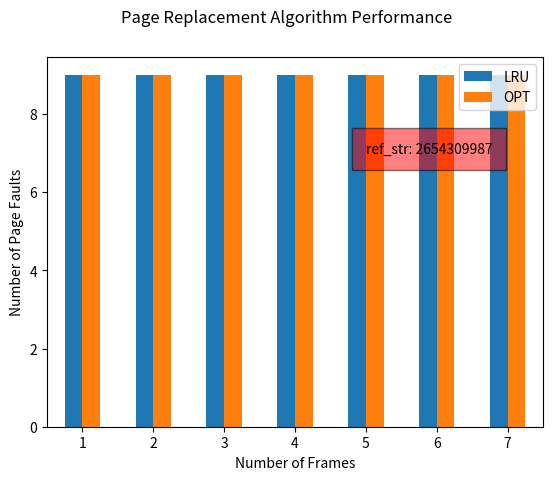

Reproduce this figure in Python.
import random
import pandas as pd
import matplotlib.pyplot as plt


def rand_page_ref_str():
    """Generate a random reference string.

    A reference string is used for evaluating performance of page replacement
    algorithms. We test the algorithm by running it on a particular string of
    memory references called a reference string. (see pg. 412)
    The reference string is 10 characters long with each character representing
    a frame number.
    """
    characters = "0123456789"
    return ''.join(random.choice(characters) for i in range(10))


def counter_lru_page_replacement(reference_string, memory_size):
    """Counter-based LRU page-replacement algorithm.

    Use the recent past as an approximation for the near future. Replace the
    page that has not been used for the longest period of time. Associates a
    page with time of its last use.
    We use counters to implement the algorithm. The clock is incremented for
    every memory reference. Whenever a reference to a page is made, the contents
    of the clock register are copied to the time-of-use filed in the page-table
    entry for that page. (see pg. 416)
    :return: tuple of reference_string length, allocated memory space for page
             frames and the number of page fault occurrences.
    """
    class LRUClock:
        """Counter for keeping time inside of the LRU page-replacement algorithm.

        tick: keeps track of how much time has passed.
        increment(): increases tick by 1.
        """
        def __init__(self):
            self.tick = 0

        def increment(self):
            self.tick += 1

    page_fault_count = 0
    memory = [None for x in range(memory_size)]
    clock = LRUClock()
    for c in reference_string:
        frame = {"#": c, "TOU": clock.tick}  # Frame number, time of use
        clock.increment()
        # Would be easiest to check if frame were already in memory by using
        # if frame in memory:, but we need to ignore age comparison.

        # Check if the frame is already loaded into memory. Since frames are
        # loaded serially, if we hit a None element then that means the array
        # is empty moving forward and won't contain the frame we are looking for.
        if None in memory:
            # Checks for page faults when the memory isn't full.
            # The frame could already be loaded.
            for f in memory:
                if f is None:  # Frame isn't loaded into memory
                    page_fault_count += 1
                    memory[memory.index(None)] = frame
                    break
                elif f["#"] is frame["#"]:  # Frame is loaded
                    # Since frame is already loaded, update the time value.
                    index = memory.index(f)
                    memory[index] = frame
                    break
        else:
            loaded = False
            for f in memory:
                if f["#"] is frame["#"]:  # If frame in memory
                    memory[memory.index(f)] = frame
                    loaded = True
            if not loaded:
                # find the oldest frame and replace it with the current frame
                oldest_frame = None
                index = 0
                for f in memory:
                    if oldest_frame is None:
                        oldest_frame = f
                    elif f["TOU"] < oldest_frame["TOU"]:
                        oldest_frame = f
                    index = memory.index(oldest_frame)
                memory[index] = frame
                page_fault_count += 1
    return len(reference_string), memory_size, page_fault_count


def opt_page_replacement(reference_str, memory_size):
    """Optimal page-replacement algorithm.

    Replace the page that will not be used for the longest period of time. Use
    of this page-replacement algorithm guarantees the lowest possible page-fault
    rate for a fixed number of frames. (see pg. 414)
    """
    memory = [None for x in range(memory_size)]

    # Check loaded frames for page existence.
    # If page not in a loaded frame then load in frame
        # If available memory, load frame
        # Else replace frame that wont be used longest time
    page_fault_count = 0
    unmodified_ref_str = reference_str
    for page in reference_str:
        reference_str = reference_str[1:]
        if page in memory:  # Frame exists.
            pass
        elif None in memory:  # Load frame.
            page_fault_count += 1
            index = memory.index(None)
            memory[index] = page
        else:  # Replace frame.
            page_fault_count += 1
            rank_dict = {}
            loaded = False
            for p in memory:  # Is there any page in memory that won't be used again?
                if p not in reference_str:
                    loaded = True
                    index = memory.index(p)
                    memory[index] = page
                    # print("Replaced frame that would'nt be used again.")
                    break
                else:  # Give each loaded frame a rank.
                    index = reference_str.index(p)
                    rank_dict[p] = index
            if not loaded:
                least_active = max(rank_dict)
                index = memory.index(least_active)
                memory[index] = page
    return len(unmodified_ref_str), memory_size, page_fault_count


def analyze_page_replacement_performance():
    ref_str = rand_page_ref_str()
    # data_set = {"algorithm": [], "memory size": [], "page fault count": []}
    data_set = {"LRU": [], "OPT":  []}
    index = []
    for i in range(1, 8):
        (ref_len, mem_size, page_fault_count) = counter_lru_page_replacement(ref_str, i)
        data_set["LRU"].append(page_fault_count)
        (ref_len, mem_size, page_fault_count) = opt_page_replacement(ref_str, i)
        data_set["OPT"].append(page_fault_count)
        index.append(i)
    df = pd.DataFrame(data=data_set, index=index)
    ax = df.plot.bar(rot=0)
    plt.suptitle(f"Page Replacement Algorithm Performance")
    ax.text(4, 7, "ref_str: {0}".format(ref_str),
            bbox={'facecolor': 'red', 'alpha': 0.5, 'pad': 10})
    ax.set_xlabel("Number of Frames")
    ax.set_ylabel("Number of Page Faults")
    plt.show()
    # for i in range(1, 8):
    #     (ref_len, mem_size, page_fault_count) = counter_lru_page_replacement(ref_str, i)
    #     data_set["algorithm"].append("LRU")
    #     data_set["memory size"].append(mem_size)
    #     data_set["page fault count"].append(page_fault_count)
    #     (ref_len, mem_size, page_fault_count) = opt_page_replacement(ref_str, i)
    #     data_set["algorithm"].append("OPT")
    #     data_set["memory size"].append(mem_size)
    #     data_set["page fault count"].append(page_fault_count)

    # df = pd.DataFrame(data=data_set)
    # df.sort_values("memory size", axis=0, inplace=True)
    # print(df)
    # df.pivot(index="algorithm", columns="memory size", values="page fault count").plot(kind="bar")

    # df = pd.DataFrame(data=data_set)
    # print(df)
    #
    # df.plot.bar(x="memory size", y="page fault count")
    # plt.show()
    # data_set = {"mem_size_lru": [], "page_fault_count_lru": [],
    #             "mem_size_opt": [], "page_fault_count_opt": []}
    #
    # for i in range(1, 8):
    #     (ref_len, mem_size, page_fault_count) = counter_lru_page_replacement(ref_str, i)
    #     data_set["mem_size_lru"].append(mem_size)
    #     data_set["page_fault_count_lru"].append(page_fault_count)
    #     (ref_len, mem_size, page_fault_count) = opt_page_replacement(ref_str, i)
    #     data_set["mem_size_opt"].append(mem_size)
    #     data_set["page_fault_count_opt"].append(page_fault_count)
    #
    # df = pd.DataFrame(data=data_set)
    # # df.pivot(index="channel")
    # fig = plt.figure(figsize=(12, 7))
    # fig.suptitle(f"Page Replacement Algorithm Performance")
    # ax = fig.add_subplot(111)
    # ax.set_title("Counter-based LRU Implementation")
    # ax.text(6, 8, "ref_str: {0}".format(ref_str),
    #         bbox={'facecolor': 'red', 'alpha': 0.5, 'pad': 10})
    # ax.set_xlabel("Number of Frames")
    # ax.set_ylabel("Number of Page Faults")
    #
    # positions = [x for x in range(1, 8)]
    # plt.bar(positions, df["page_fault_count_lru"].data.obj, width=0.7, align="center")
    # # plt.bar(positions, df["page_fault_count_opt"].data.obj, width=0.7, align="center")
    # plt.xticks(positions, df["mem_size_lru"].data.obj)
    # plt.show()


analyze_page_replacement_performance()

# opt_page_replacement(rand_page_ref_str(), 5)
